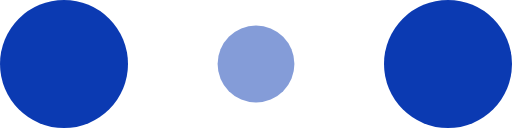
t = 0.00 s
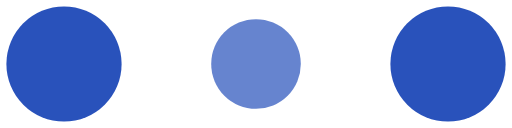
t = 0.10 s
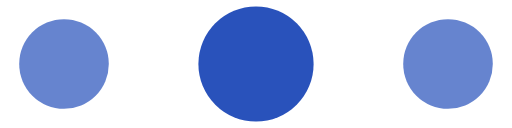
t = 0.30 s
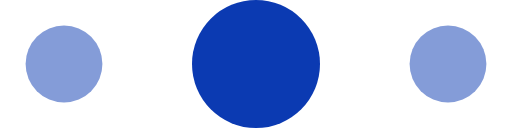
t = 0.40 s
t = 0.50 s: frame unchanged from t = 0.30 s, image omitted
t = 0.70 s: frame unchanged from t = 0.10 s, image omitted

The animated SVG that drew these frames (rendered in a browser with its animation timeline set to each time). Animation: 6 SMIL elements (animate=6); one cycle of 0.80 s, repeats indefinitely.

<!-- By Sam Herbert (@sherb), for everyone. More @ http://goo.gl/7AJzbL -->
<svg width="120" height="30" viewBox="0 0 120 30" xmlns="http://www.w3.org/2000/svg" fill="#0B3AB2">
    <circle cx="15" cy="15" r="15">
        <animate attributeName="r" from="15" to="15"
                 begin="0s" dur="0.8s"
                 values="15;9;15" calcMode="linear"
                 repeatCount="indefinite" />
        <animate attributeName="fill-opacity" from="1" to="1"
                 begin="0s" dur="0.8s"
                 values="1;.5;1" calcMode="linear"
                 repeatCount="indefinite" />
    </circle>
    <circle cx="60" cy="15" r="9" fill-opacity="0.3">
        <animate attributeName="r" from="9" to="9"
                 begin="0s" dur="0.8s"
                 values="9;15;9" calcMode="linear"
                 repeatCount="indefinite" />
        <animate attributeName="fill-opacity" from="0.5" to="0.5"
                 begin="0s" dur="0.8s"
                 values=".5;1;.5" calcMode="linear"
                 repeatCount="indefinite" />
    </circle>
    <circle cx="105" cy="15" r="15">
        <animate attributeName="r" from="15" to="15"
                 begin="0s" dur="0.8s"
                 values="15;9;15" calcMode="linear"
                 repeatCount="indefinite" />
        <animate attributeName="fill-opacity" from="1" to="1"
                 begin="0s" dur="0.8s"
                 values="1;.5;1" calcMode="linear"
                 repeatCount="indefinite" />
    </circle>
</svg>
